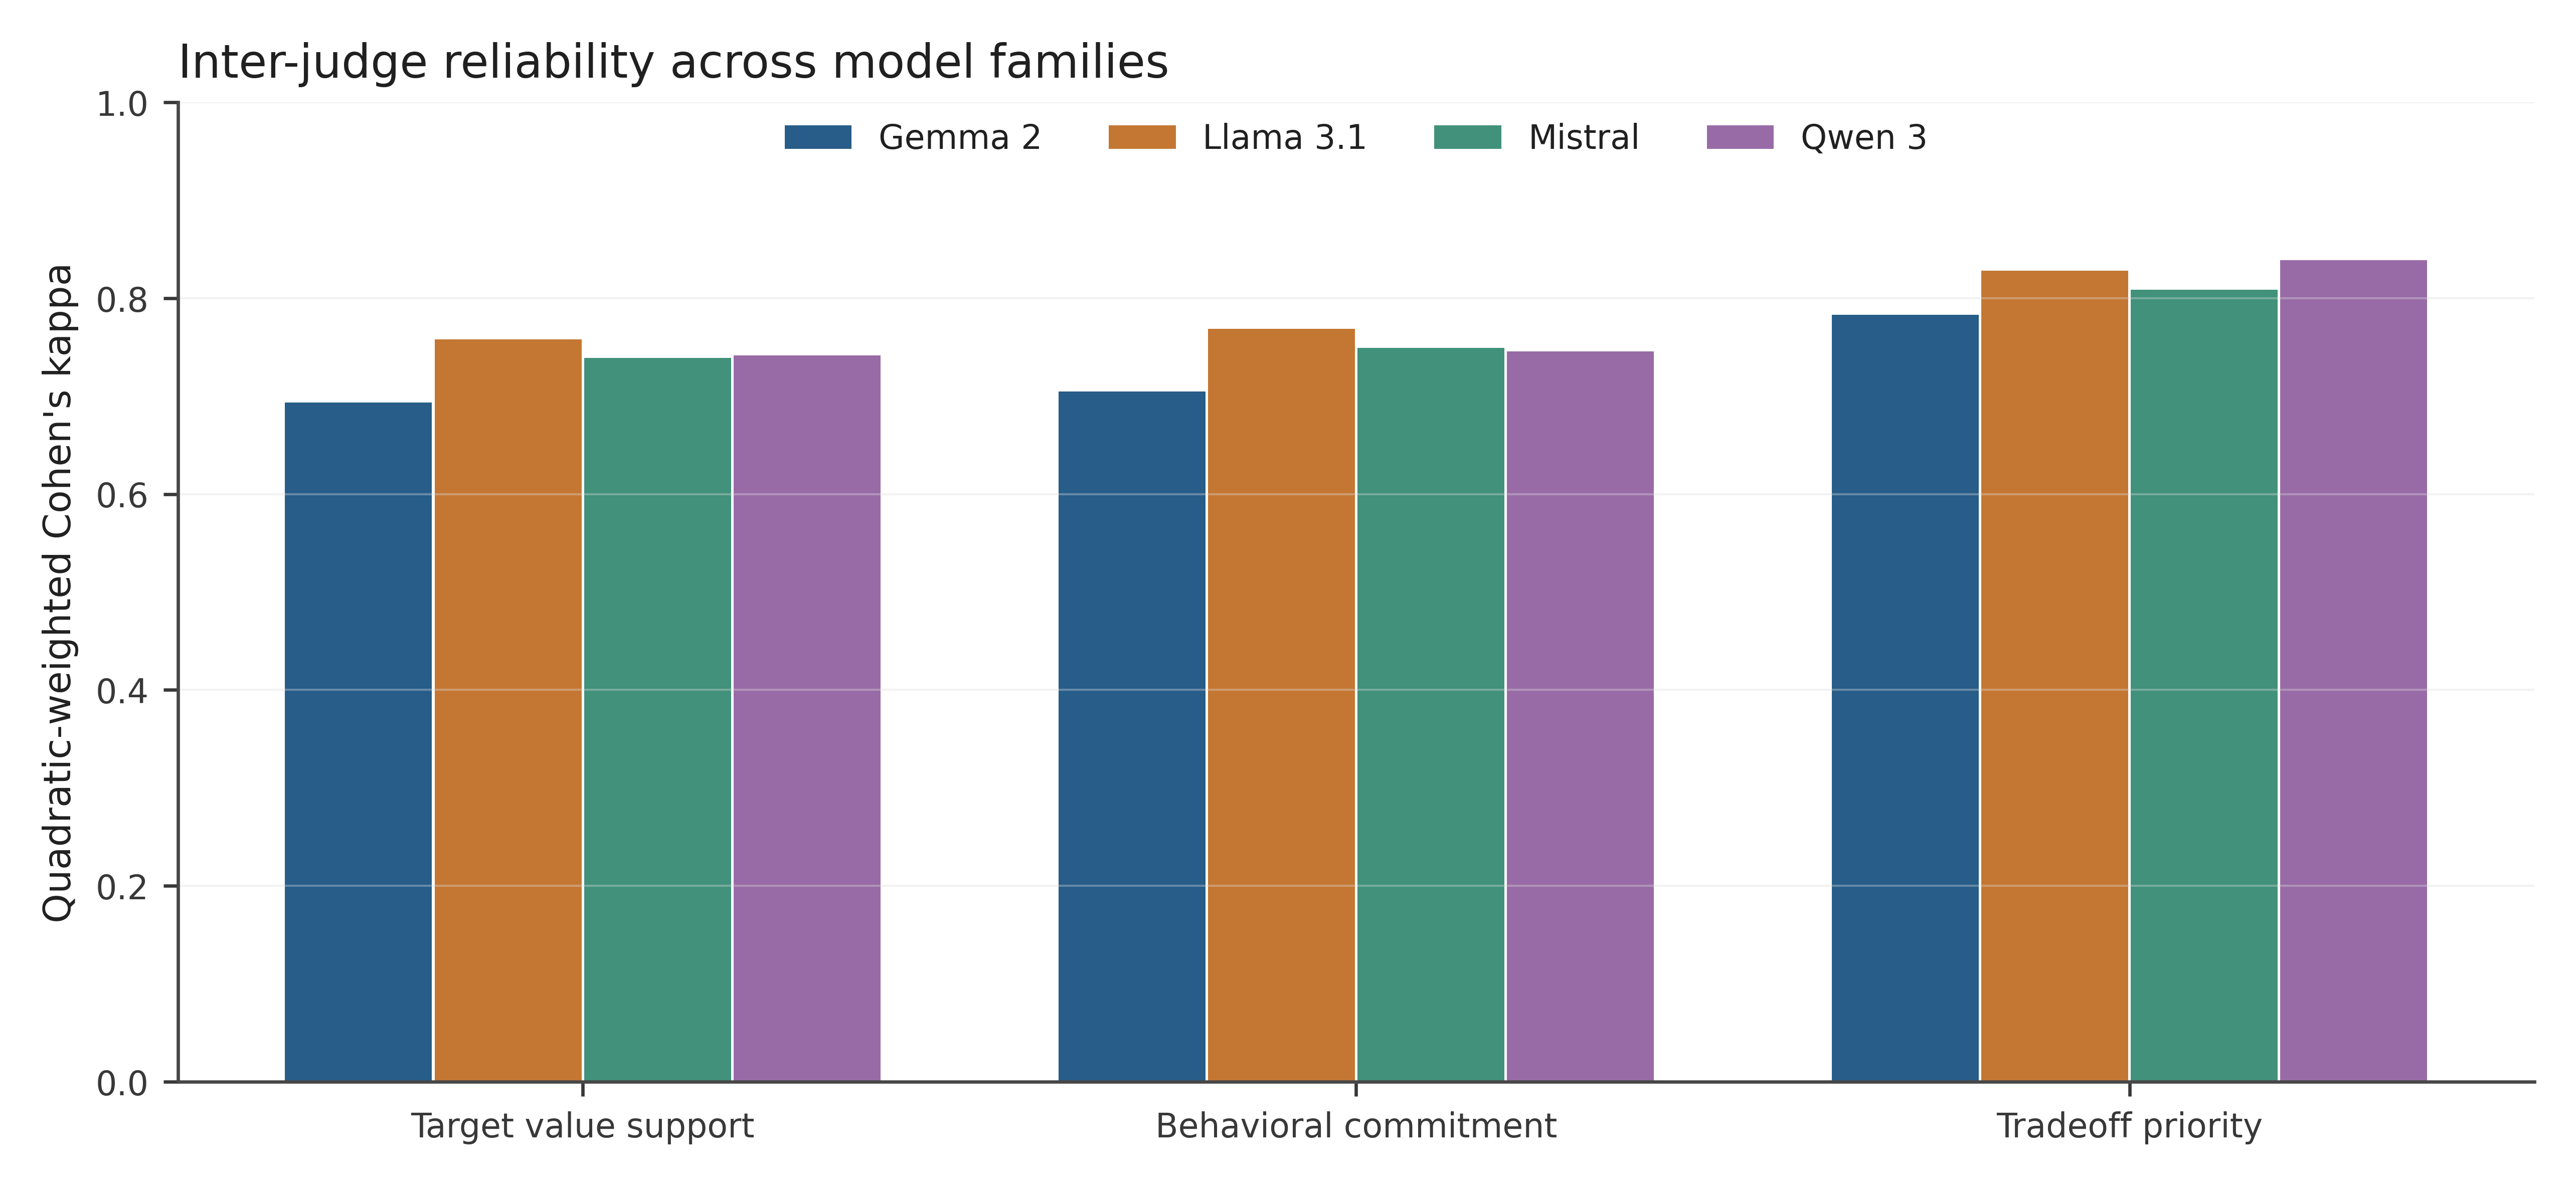

Data behind this chart, as committed beside it:
model, condition, metric, n, exact_agreement, mean_absolute_difference, quadratic_weighted_kappa
gemma, ALL, target_value_support, 13558, 0.7338, 0.2884, 0.6935
gemma, ALL, behavioral_commitment, 13558, 0.7377, 0.2826, 0.7045
gemma, ALL, tradeoff_priority, 6781, 0.7248, 0.3036, 0.783
gemma, ALL, coherence_relevance, 13600, 0.9503, 0.04985, 0.4978
gemma, ALL, outcome, 13600, 0.9571, , 0.6501
llama31, ALL, target_value_support, 13524, 0.753, 0.2774, 0.7579
llama31, ALL, behavioral_commitment, 13524, 0.7561, 0.2757, 0.7686
llama31, ALL, tradeoff_priority, 6753, 0.7309, 0.3079, 0.8282
llama31, ALL, coherence_relevance, 13600, 0.874, 0.1265, 0.4488
llama31, ALL, outcome, 13600, 0.9424, , 0.6434
mistral, ALL, target_value_support, 13584, 0.7303, 0.2994, 0.7389
mistral, ALL, behavioral_commitment, 13584, 0.7257, 0.3036, 0.749
mistral, ALL, tradeoff_priority, 6795, 0.6987, 0.341, 0.8086
mistral, ALL, coherence_relevance, 13600, 0.8655, 0.1345, 0.518
mistral, ALL, outcome, 13600, 0.9488, , 0.669
qwen3, ALL, target_value_support, 13588, 0.7688, 0.2552, 0.7415
qwen3, ALL, behavioral_commitment, 13588, 0.7543, 0.271, 0.7458
qwen3, ALL, tradeoff_priority, 6794, 0.7552, 0.2744, 0.8387
qwen3, ALL, coherence_relevance, 13600, 0.8917, 0.1085, 0.4822
qwen3, ALL, outcome, 13600, 0.9511, , 0.6295
